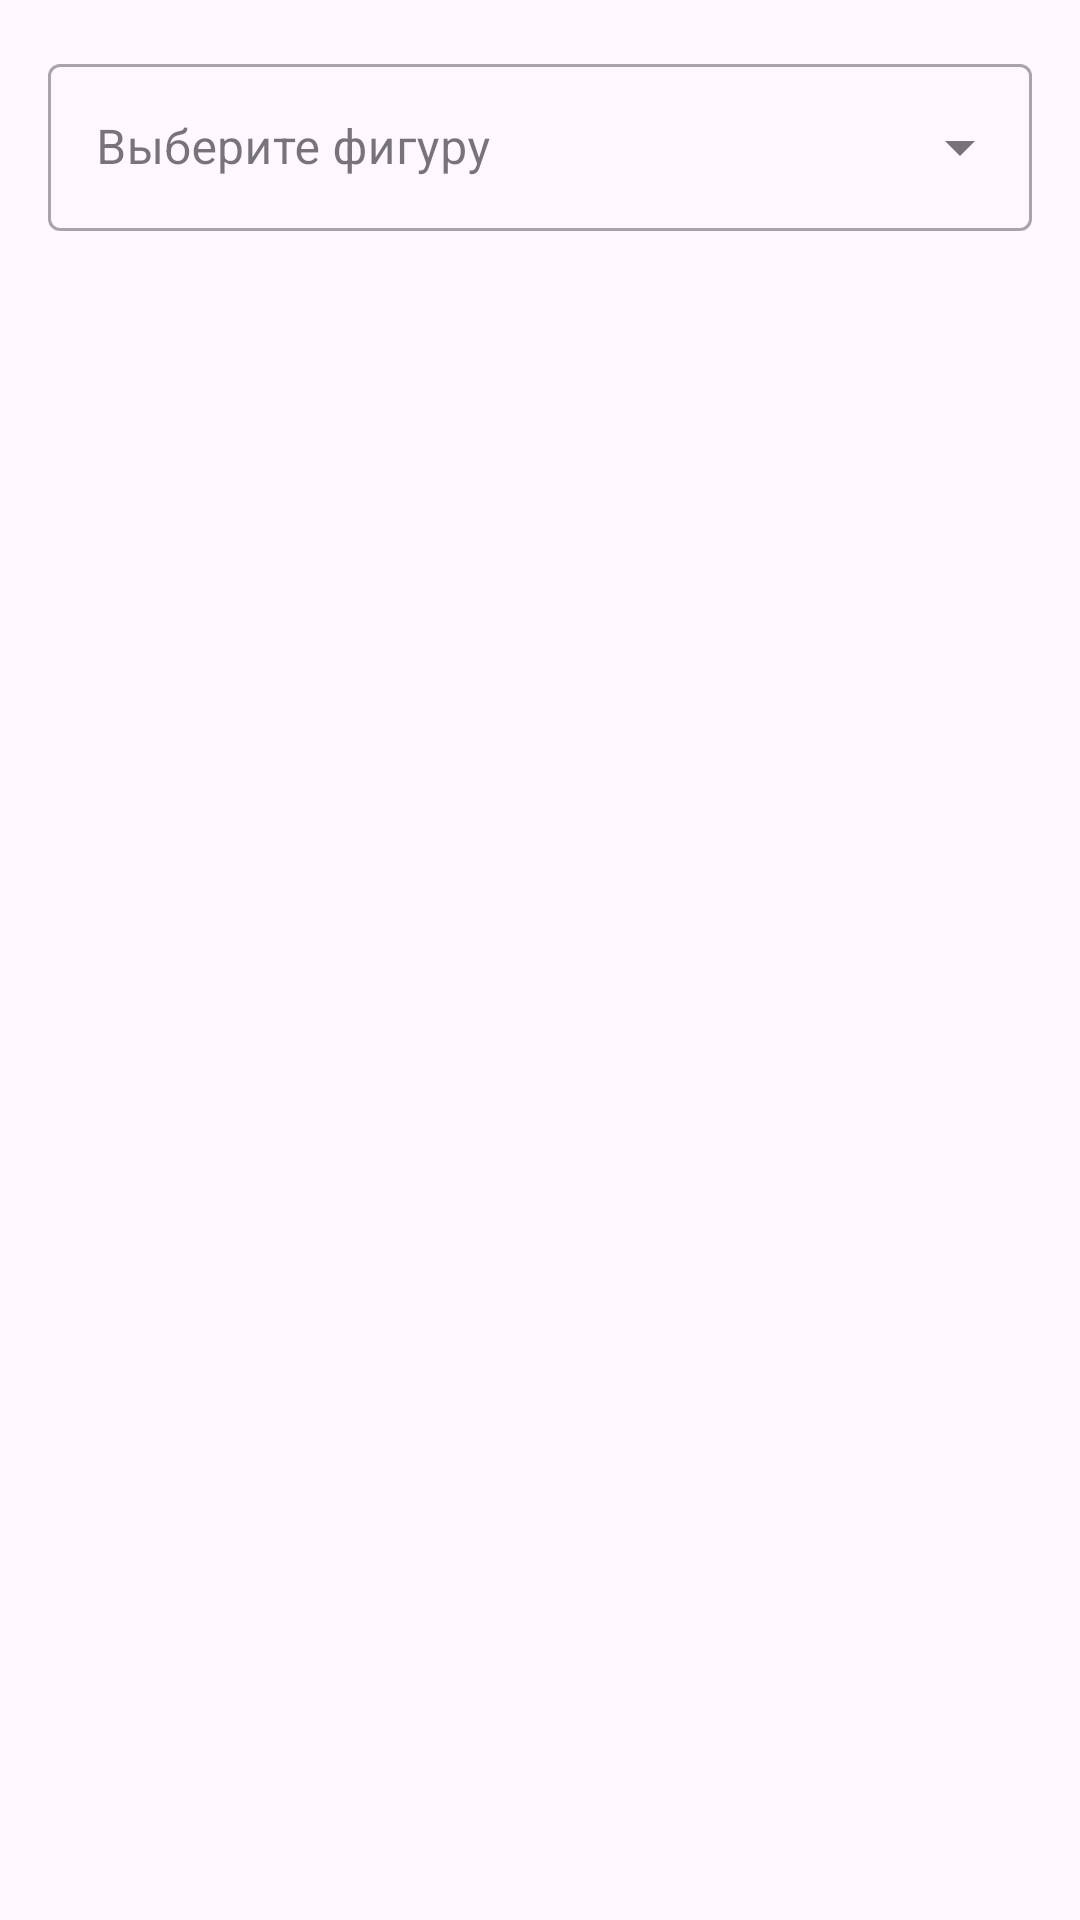

Produce the Android XML layout that renders to this screen, including the resource entries it uses.
<!-- AndroidManifest.xml: application theme Theme.Lr2_drabudko -->
<!-- res/layout/activity_main.xml -->
<?xml version="1.0" encoding="utf-8"?>
<androidx.coordinatorlayout.widget.CoordinatorLayout xmlns:android="http://schemas.android.com/apk/res/android"
    xmlns:app="http://schemas.android.com/apk/res-auto"
    xmlns:tools="http://schemas.android.com/tools"
    android:layout_width="match_parent"
    android:layout_height="match_parent"
    tools:context=".MainActivity">



    <com.google.android.material.textfield.TextInputLayout
        android:layout_width="match_parent"
        android:layout_height="wrap_content"
        android:layout_margin="16dp"
        android:hint="@string/ddl_name"
        style="@style/Widget.MaterialComponents.TextInputLayout.OutlinedBox.ExposedDropdownMenu">
        <AutoCompleteTextView
            android:id="@+id/auto_complete_text"
            android:layout_width="match_parent"
            android:layout_height="wrap_content"
            android:inputType="none"></AutoCompleteTextView>
    </com.google.android.material.textfield.TextInputLayout>




</androidx.coordinatorlayout.widget.CoordinatorLayout>
<!-- resources referenced by this layout -->
<resources>
  <string name="ddl_name">Выберите фигуру</string>
  <style name="Theme.Lr2_drabudko" parent="Base.Theme.Lr2_drabudko" />
  <style name="Base.Theme.Lr2_drabudko" parent="Theme.Material3.DayNight.NoActionBar">
          
          
      </style>
</resources>
